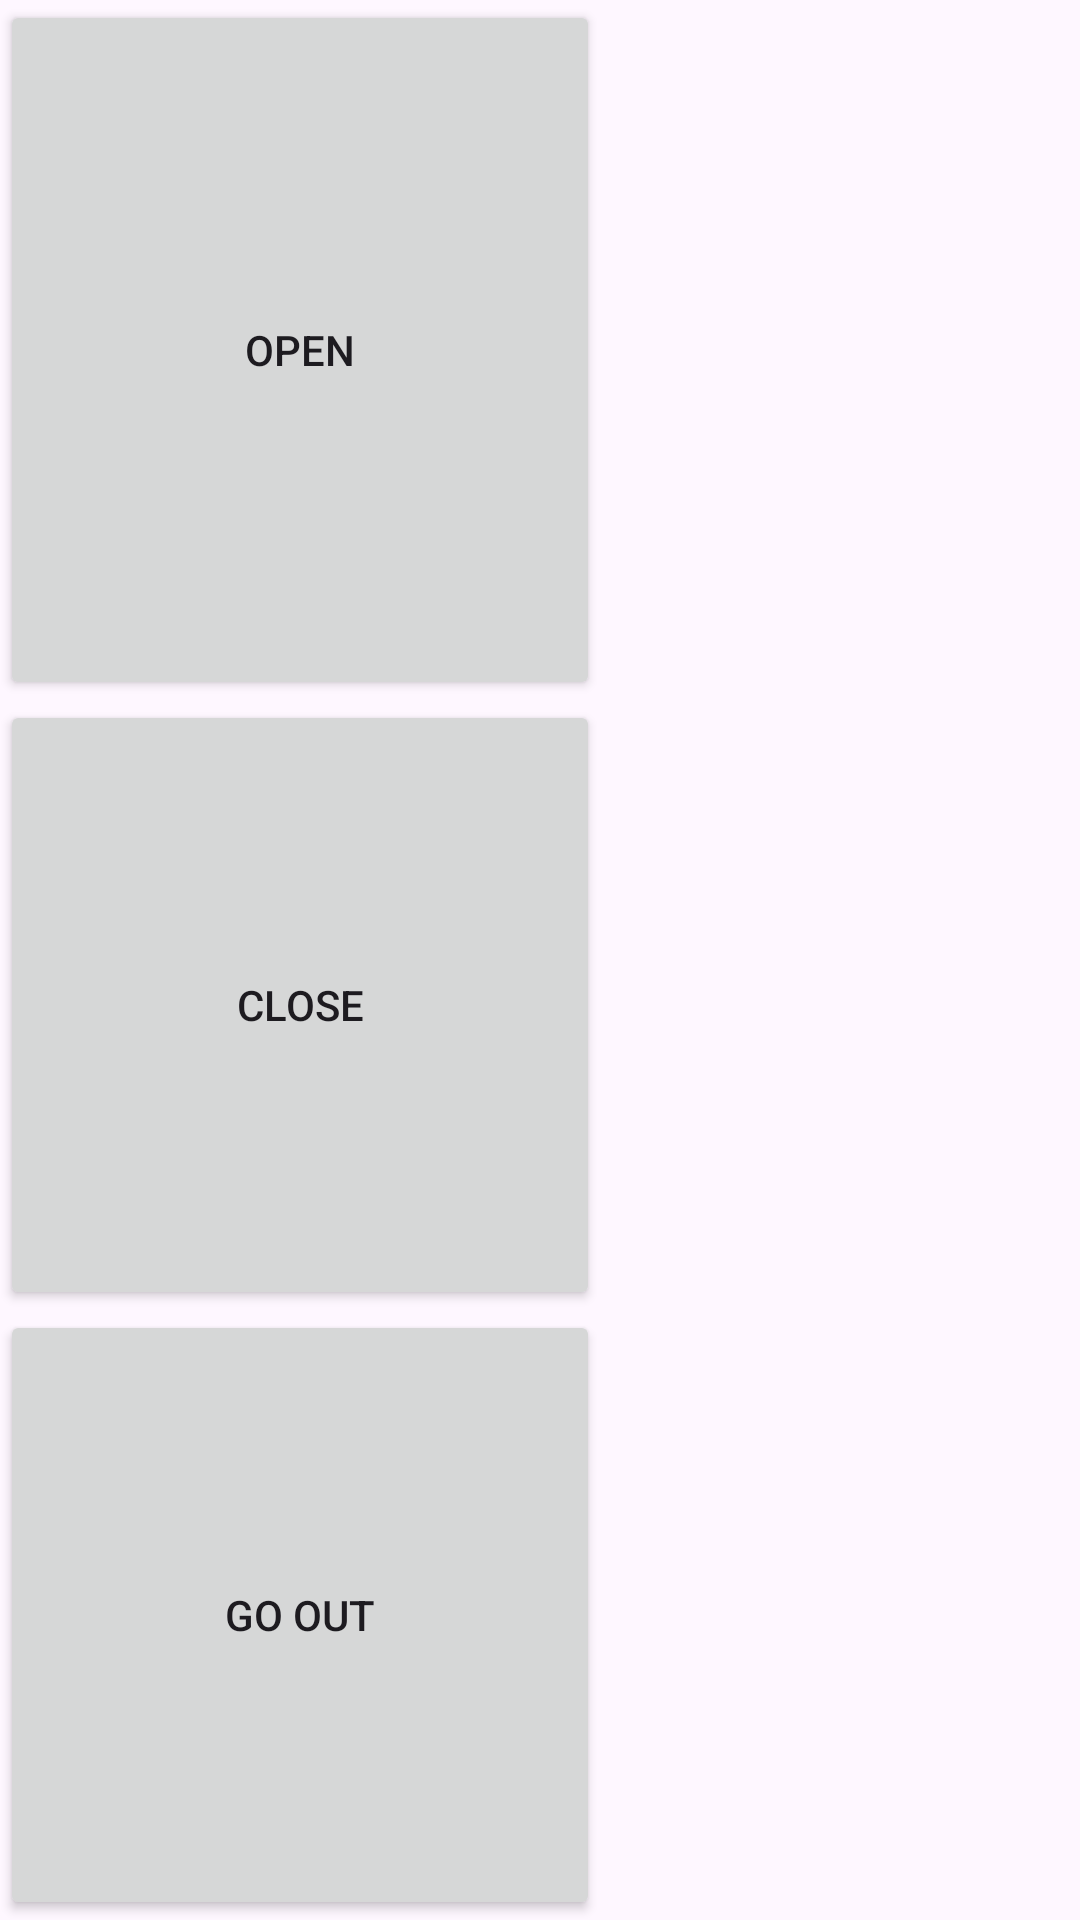

This screen was rendered from an Android layout file. Write that file and the resources it references.
<!-- AndroidManifest.xml: application theme Theme.MyApplication -->
<!-- res/layout/activity_second.xml -->
<?xml version="1.0" encoding="utf-8"?>
<LinearLayout xmlns:android="http://schemas.android.com/apk/res/android"
    xmlns:app="http://schemas.android.com/apk/res-auto"
    android:layout_width="match_parent"
    android:layout_height="match_parent"
    android:orientation="vertical"

>


    <Button
        android:layout_width="200dp"
        android:layout_height="100dp"
        android:layout_weight="1"
        android:text="Open" />

    <Button
        android:layout_width="200dp"
        android:layout_height="70dp"
        android:layout_weight="1"
        android:text="Close" />

    <Button
        android:layout_width="200dp"
        android:layout_height="70dp"
        android:layout_weight="1"
        android:text="Go out" />

</LinearLayout>
<!-- resources referenced by this layout -->
<resources>
  <style name="Theme.MyApplication" parent="Base.Theme.MyApplication" />
  <style name="Base.Theme.MyApplication" parent="Theme.Material3.DayNight.NoActionBar">
          <item name="android:statusBarColor">@color/white</item>
          <item name="android:windowLightStatusBar">true</item>
          
          
      </style>
  <color name="white">#FFFFFFFF</color>
</resources>
